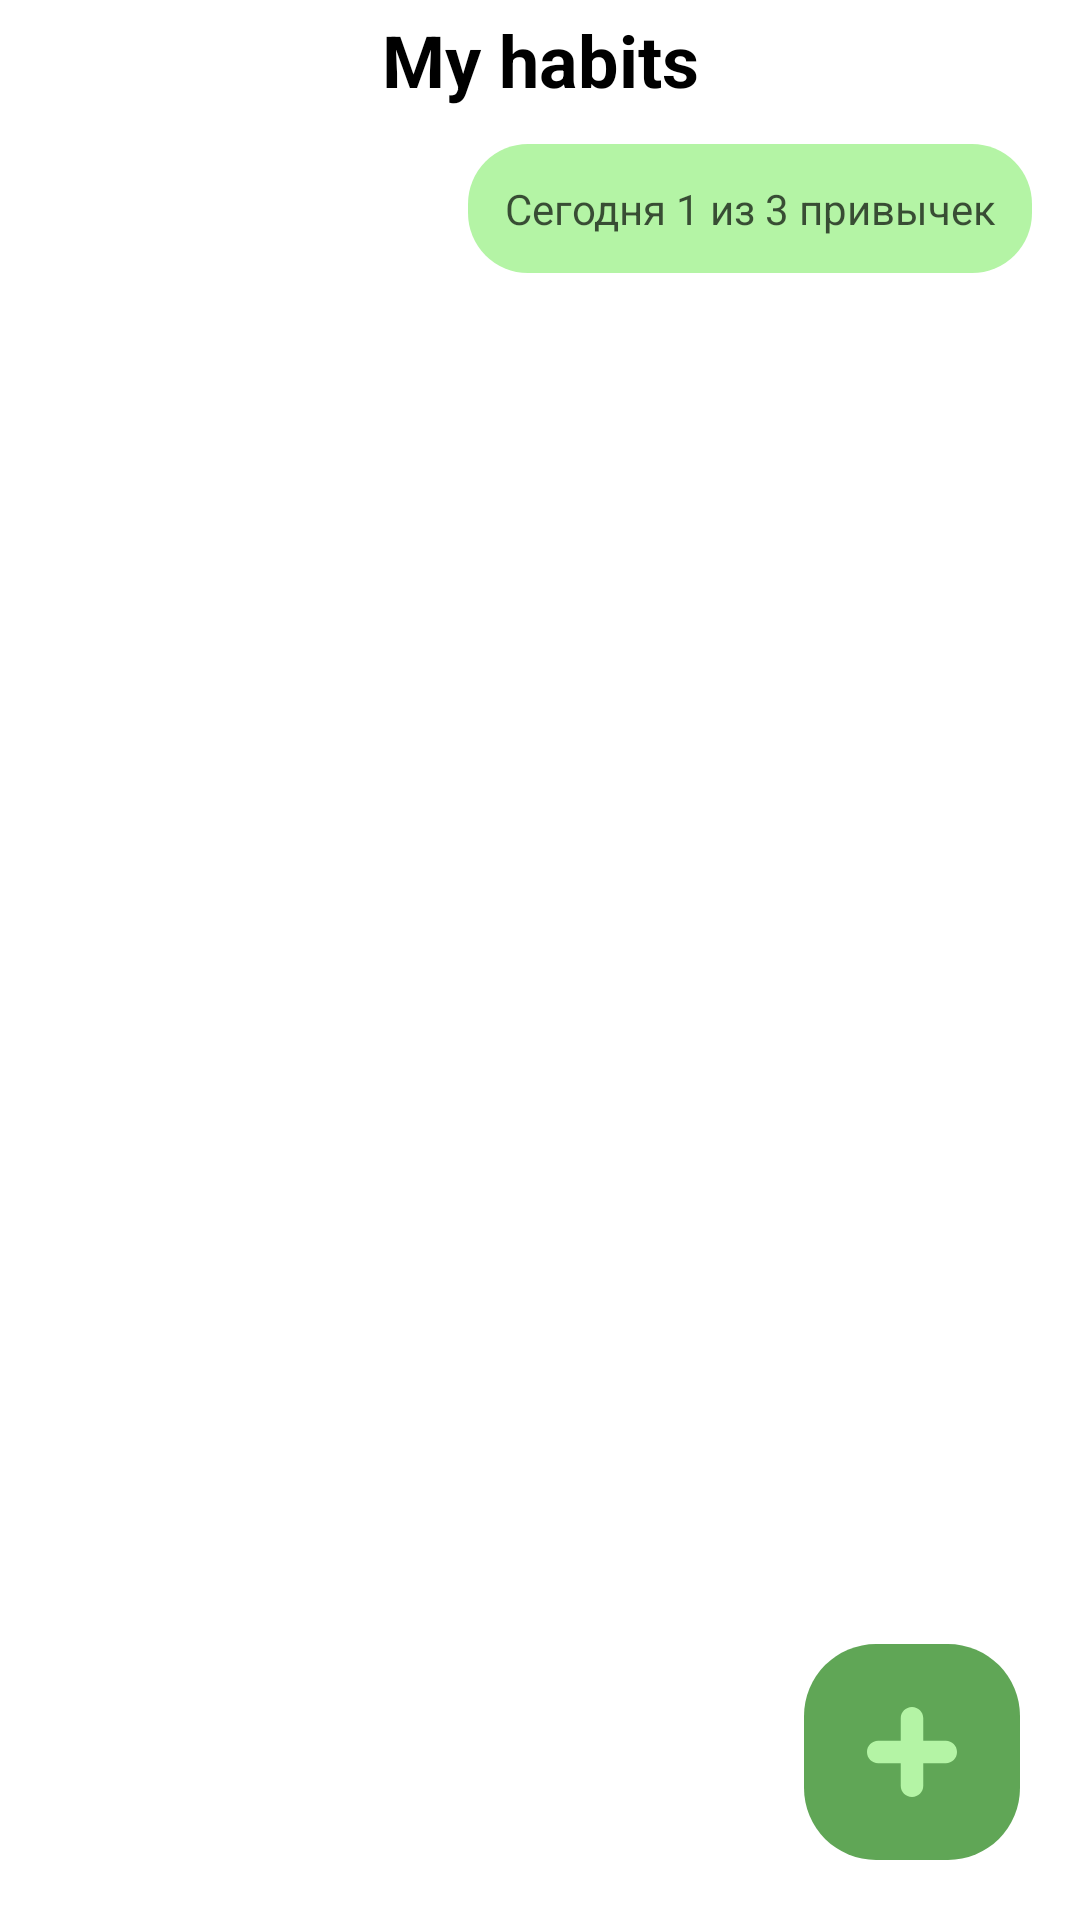

Produce the Android XML layout that renders to this screen, including the resource entries it uses.
<!-- AndroidManifest.xml: application theme Theme.EcoTracker -->
<!-- res/layout/fragment_my_habits.xml -->
<?xml version="1.0" encoding="utf-8"?>
<androidx.coordinatorlayout.widget.CoordinatorLayout xmlns:android="http://schemas.android.com/apk/res/android"
    xmlns:app="http://schemas.android.com/apk/res-auto"
    xmlns:tools="http://schemas.android.com/tools"
    android:layout_width="match_parent"
    android:layout_height="match_parent"
    tools:context=".fragments.MyHabitsFragment">

    
    <com.google.android.material.appbar.AppBarLayout
        android:id="@+id/appbar"
        android:layout_width="match_parent"
        android:layout_height="wrap_content"
        android:background="@android:color/transparent">

        <TextView
            android:id="@+id/title"
            android:layout_width="match_parent"
            android:layout_height="40dp"
            android:gravity="center"
            android:text="@string/my_habits"
            android:textColor="@color/black"
            android:textSize="24sp"
            android:textStyle="bold" />

        <TextView
            android:id="@+id/info_label"
            android:layout_width="wrap_content"
            android:layout_height="wrap_content"
            android:layout_marginStart="16dp"
            android:layout_marginTop="8dp"
            android:layout_marginEnd="16dp"
            android:layout_marginBottom="8dp"
            android:background="@drawable/habits_counter_bg"
            android:backgroundTint="@color/main"
            android:layout_gravity="end"
            android:gravity="center"
            android:padding="12dp"
            android:text="Сегодня 1 из 3 привычек"
            android:textColor="@color/blackout"
            android:textSize="14sp" />
    </com.google.android.material.appbar.AppBarLayout>


    <androidx.recyclerview.widget.RecyclerView
        android:id="@+id/recycler"
        android:layout_width="match_parent"
        android:layout_height="match_parent"
        app:layout_behavior="@string/appbar_scrolling_view_behavior" />

    <com.google.android.material.floatingactionbutton.FloatingActionButton
        android:id="@+id/fab_add_habit"
        android:layout_width="wrap_content"
        android:layout_height="wrap_content"
        android:layout_gravity="bottom|end"
        android:layout_margin="20dp"
        android:contentDescription="Добавить привычку"

        app:shapeAppearanceOverlay="@style/FabShape"
        app:fabCustomSize="72dp"
        app:srcCompat="@drawable/icon_plus"
        app:maxImageSize="30dp"
        app:backgroundTint="#60A656"
        app:tint="@color/main"
        app:borderWidth="0dp"
        app:elevation="0dp"/>
</androidx.coordinatorlayout.widget.CoordinatorLayout>
<!-- resources referenced by this layout -->
<resources>
  <color name="black">#FF000000</color>
  <color name="blackout">#AF000000</color>
  <color name="main">#FFB4F4A5</color>
  <!-- drawable habits_counter_bg (drawable) -->
  <?xml version="1.0" encoding="utf-8"?>
  <shape xmlns:android="http://schemas.android.com/apk/res/android"
      android:shape="rectangle">
  
      <corners android:radius="20dp" />
  
  </shape>
  <!-- drawable icon_plus (drawable) -->
  <vector xmlns:android="http://schemas.android.com/apk/res/android" android:height="30dp" android:viewportHeight="32" android:viewportWidth="32" android:width="30dp">
        
      <path android:fillColor="#000000" android:fillType="evenOdd" android:pathData="M28,12L20,12L20,4C20,1.79 18.209,0 16,0C13.791,0 12,1.79 12,4L12,12L4,12C1.791,12 0,13.79 0,16C0,18.21 1.791,20 4,20L12,20L12,28C12,30.21 13.791,32 16,32C18.209,32 20,30.21 20,28L20,20L28,20C30.209,20 32,18.21 32,16C32,13.79 30.209,12 28,12" android:strokeColor="#00000000" android:strokeWidth="1"/>
      
  </vector>
  <string name="my_habits">My habits</string>
  <style name="FabShape" parent="ShapeAppearance.Material3.SmallComponent">
  
          <item name="cornerFamily">rounded</item>
          <item name="cornerSize">24dp</item>
      </style>
  <style name="Theme.EcoTracker" parent="Base.Theme.EcoTracker" />
  <style name="Base.Theme.EcoTracker" parent="Theme.Material3.DayNight.NoActionBar">
          
          <item name="android:windowBackground">@color/background</item>
          <item name="android:textColor">@color/white</item>
          <item name="android:statusBarColor">@color/main</item>
          <item name="colorPrimary">@color/main</item>
          <item name="itemActiveIndicatorStyle">@color/white</item>
          <item name="background">@color/white</item>
          <item name="android:textColorSecondary">@color/pale_white</item>
          <item name="alertDialogTheme">@style/AppTheme.Dialog</item>
          
      </style>
  <color name="background">#FFFFFF</color>
  <color name="white">#FFFFFFFF</color>
  <color name="pale_white">#888888</color>
  <style name="AppTheme.Dialog" parent="Theme.MaterialComponents.DayNight.Dialog">
          <item name="android:textColor">@color/white</item>
          <item name="colorPrimary">@color/black</item>
      </style>
</resources>
